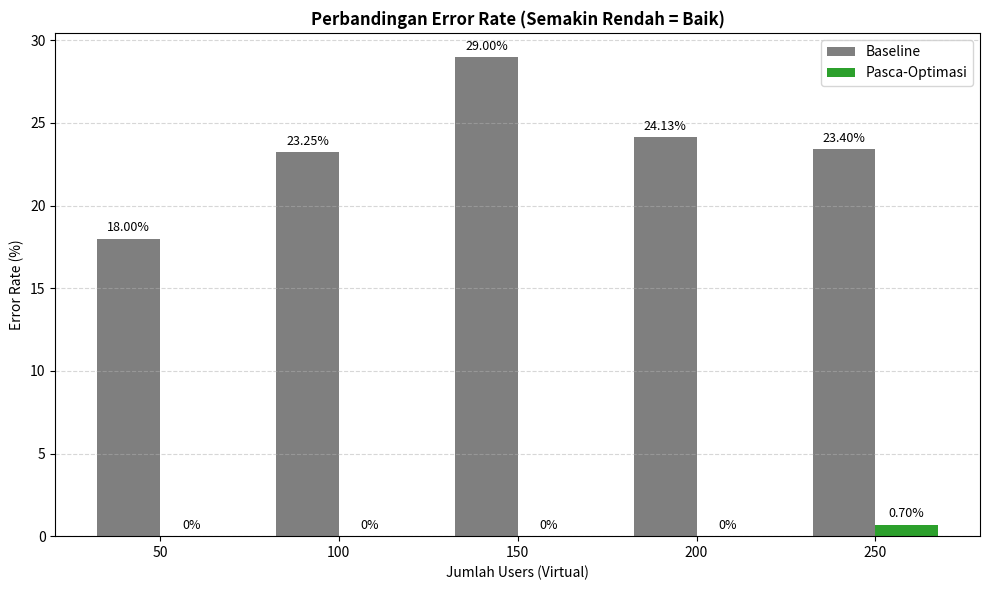

Reproduce this figure in Python.
import matplotlib.pyplot as plt
import numpy as np

users = ['50', '100', '150', '200', '250']
base_err = [18.00, 23.25, 29.00, 24.13, 23.40]
opt_err = [0.00, 0.00, 0.00, 0.00, 0.70]

x = np.arange(len(users))
width = 0.35

plt.figure(figsize=(10, 6))
bar1 = plt.bar(x - width/2, base_err, width, label='Baseline', color='#7f7f7f') # Abu-abu
bar2 = plt.bar(x + width/2, opt_err, width, label='Pasca-Optimasi', color='#2ca02c') # Hijau

plt.ylabel('Error Rate (%)')
plt.title('Perbandingan Error Rate (Semakin Rendah = Baik)', fontweight='bold')
plt.xticks(x, users)
plt.xlabel('Jumlah Users (Virtual)')
plt.legend()
plt.grid(axis='y', linestyle='--', alpha=0.5)

for rect in bar1 + bar2:
    height = rect.get_height()
    label = f'{height:.2f}%' if height > 0 else '0%'
    plt.annotate(label, xy=(rect.get_x() + rect.get_width() / 2, height),
                 xytext=(0, 3), textcoords="offset points", ha='center', va='bottom', fontsize=9)

plt.tight_layout()
plt.show()
